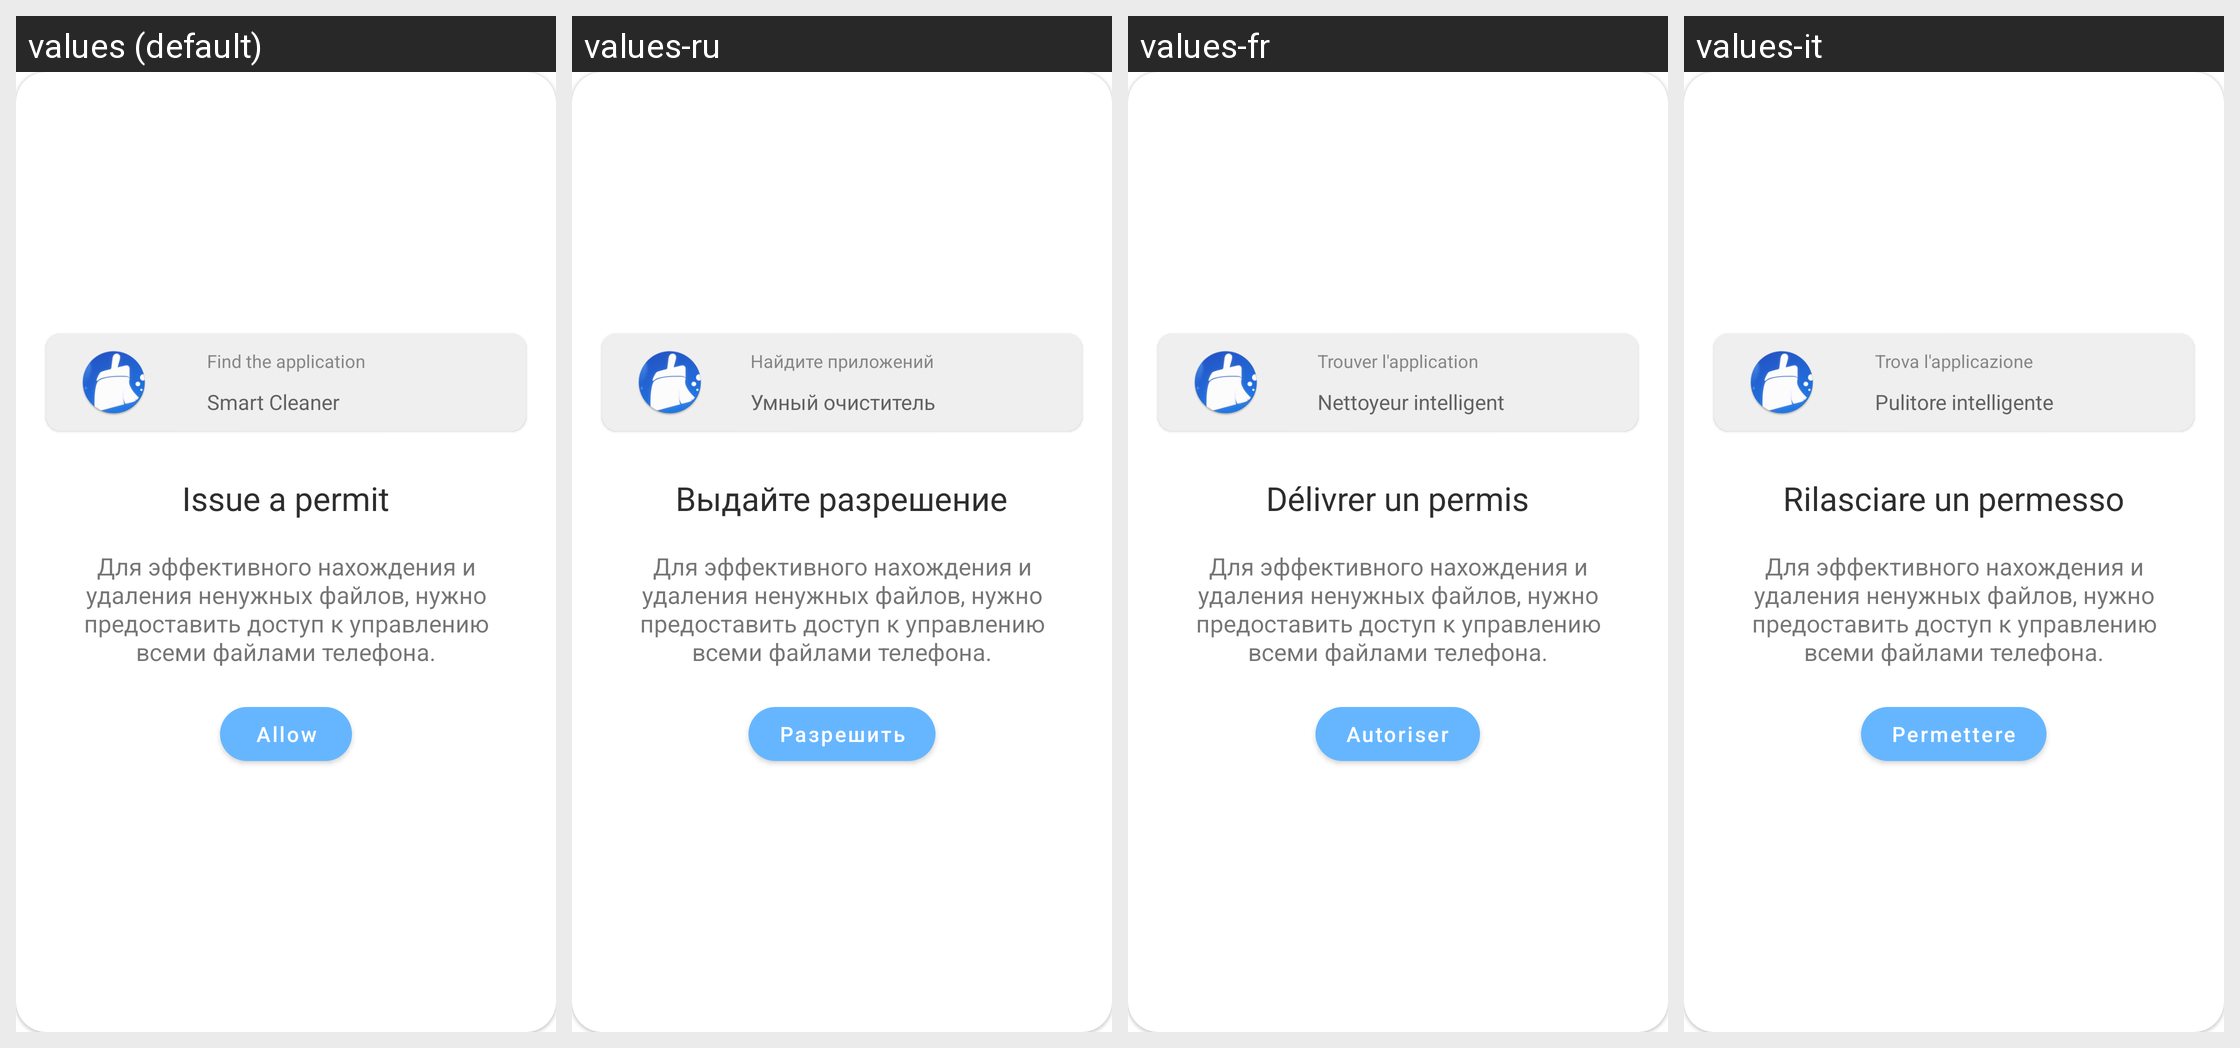

For this localized Android screen grid, give each drawn string resource with its value in every locale shown.
Android screen res/layout/dialog_storage_permission.xml rendered under 4 locales, left to right: values (default), values-ru, values-fr, values-it. Device: Nexus 5 (rendered at 1080×1920; each locale shown at half size, 540×960, under a caption strip naming it); theme Theme.FastCleaner.
Other locales in the repository, not shown: values-de, values-es, values-pt.
Strings drawn on this screen, with the default value and each locale's value (text and hints the layout hard-codes, and strings that could not be matched under every locale, appear in the picture but are not listed):

findApp
  values: Find the application
  values-ru: Найдите приложений
  values-fr: Trouver l'application
  values-it: Trova l'applicazione

app_name
  values: Smart Cleaner
  values-ru: Умный очиститель
  values-fr: Nettoyeur intelligent
  values-it: Pulitore intelligente

give_permission_top
  values: Issue a permit
  values-ru: Выдайте разрешение
  values-fr: Délivrer un permis
  values-it: Rilasciare un permesso

give_storage_permission
  values: Для эффективного нахождения и удаления ненужных файлов, нужно предоставить доступ к управлению всеми файлами телефона.
  values-ru: Для эффективного нахождения и удаления ненужных файлов, нужно предоставить доступ к управлению всеми файлами телефона.
  values-fr: Для эффективного нахождения и удаления ненужных файлов, нужно предоставить доступ к управлению всеми файлами телефона.
  values-it: Для эффективного нахождения и удаления ненужных файлов, нужно предоставить доступ к управлению всеми файлами телефона.

allow
  values: Allow
  values-ru: Разрешить
  values-fr: Autoriser
  values-it: Permettere
